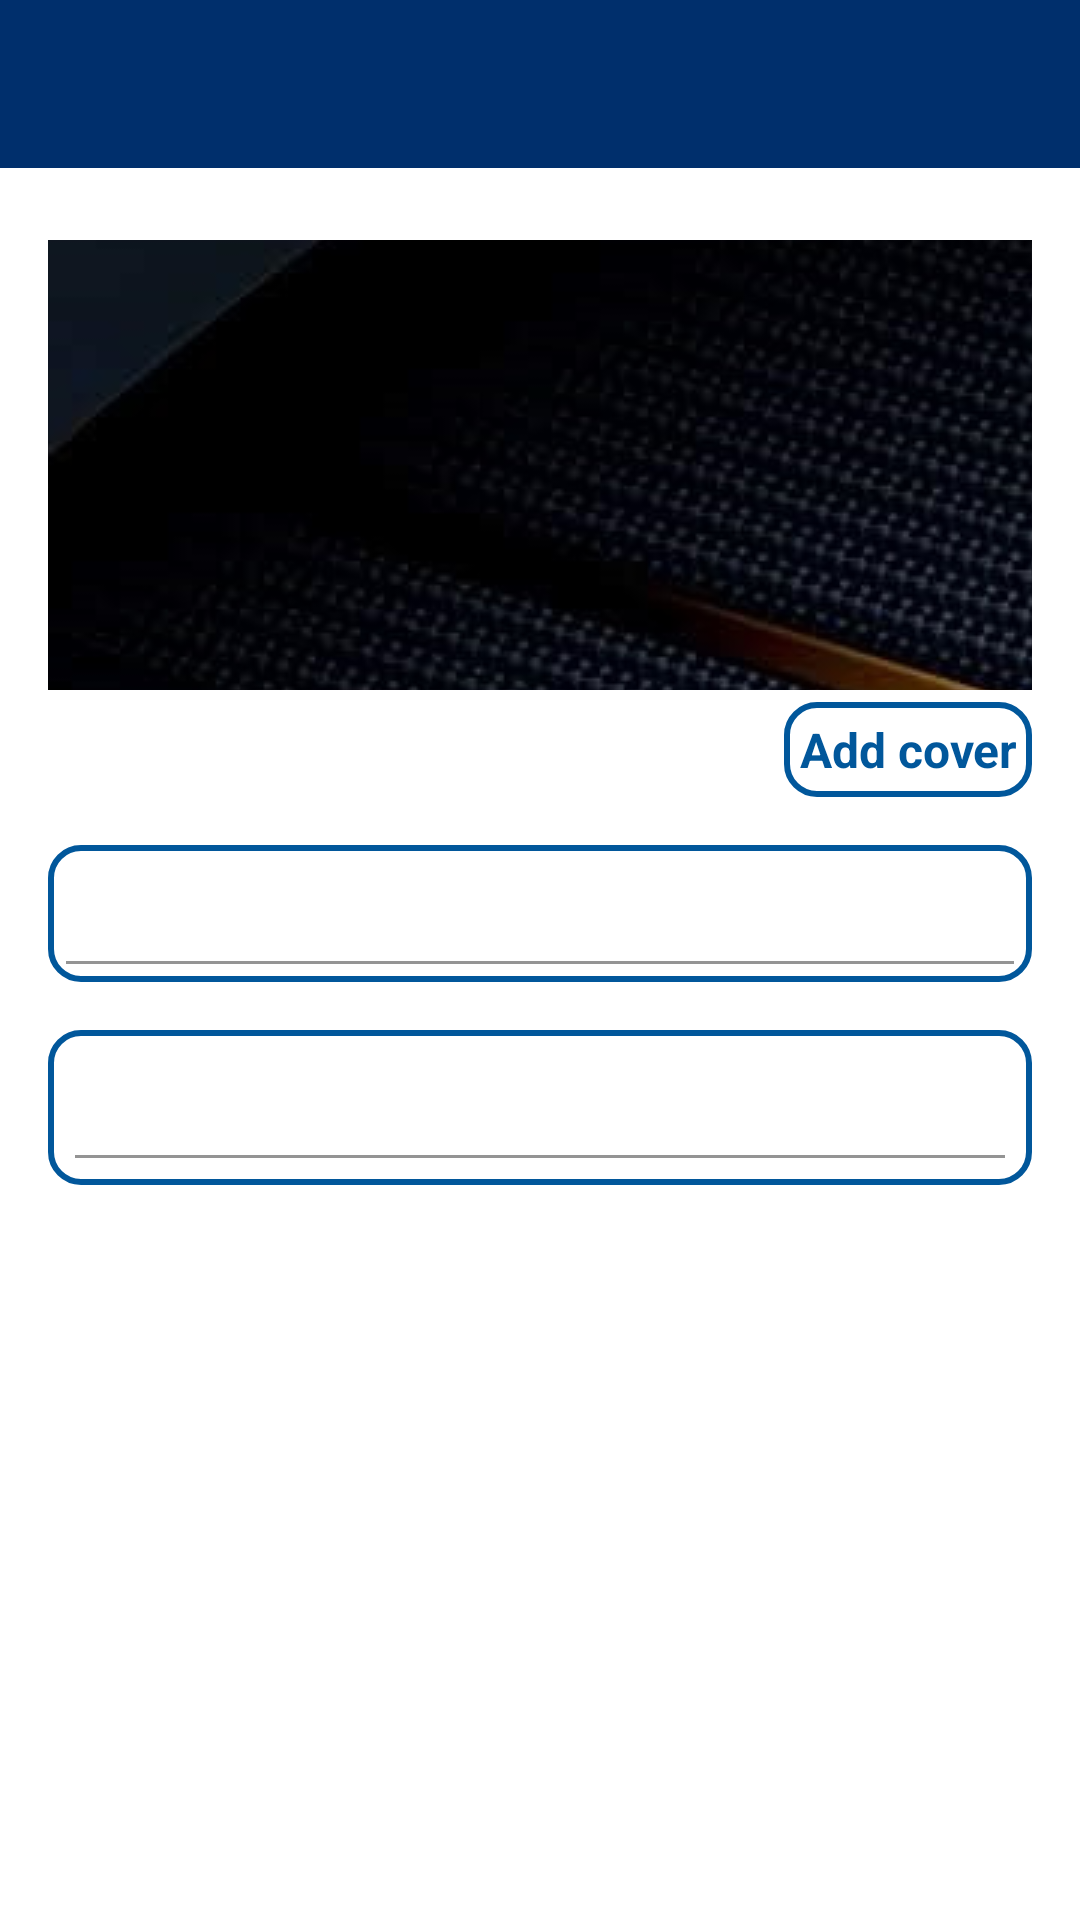

The Android layout XML behind this screen, and the referenced resources:
<!-- AndroidManifest.xml: application theme AppTheme -->
<!-- res/layout/create_album.xml -->
<?xml version="1.0" encoding="utf-8"?>
<androidx.constraintlayout.widget.ConstraintLayout xmlns:android="http://schemas.android.com/apk/res/android"
    xmlns:app="http://schemas.android.com/apk/res-auto"
    xmlns:tools="http://schemas.android.com/tools"
    android:layout_width="match_parent"
    android:layout_height="match_parent"
    app:layout_constraintBottom_toBottomOf="parent"
    tools:context=".album.CreateAlbum">

    <androidx.appcompat.widget.Toolbar
        android:id="@+id/CreateAlbum_Toolbar"
        android:layout_width="match_parent"
        android:layout_height="wrap_content"
        android:background="@color/primaryDarkColor"
        android:theme="@style/ThemeOverlay.AppCompat.Dark.ActionBar"
        app:popupTheme="@style/ThemeOverlay.AppCompat.Light"
        app:layout_constraintEnd_toEndOf="parent"
        app:layout_constraintStart_toStartOf="parent"
        app:layout_constraintTop_toTopOf="parent" />

    <ImageView
        android:id="@+id/CreateAlbum_CoverImg"
        android:layout_width="0dp"
        android:layout_height="150dp"
        android:layout_marginStart="16dp"
        android:layout_marginTop="24dp"
        android:layout_marginEnd="16dp"
        android:background="@color/primaryColor"
        android:scaleType="center"
        android:src="@drawable/home_background"
        app:layout_constraintEnd_toEndOf="parent"
        app:layout_constraintStart_toStartOf="parent"
        app:layout_constraintTop_toBottomOf="@+id/CreateAlbum_Toolbar" />

    <TextView
        android:id="@+id/CreateAlbum_AddCoverButton"
        android:layout_width="wrap_content"
        android:layout_height="wrap_content"
        android:layout_marginTop="4dp"
        android:background="@drawable/shape_custom_edittext_inverted"
        android:onClick="addCover"
        android:padding="5dp"
        android:text="Add cover"
        android:textAlignment="center"
        android:textColor="@color/primaryColor"
        android:textSize="16sp"
        android:textStyle="bold"
        android:visibility="visible"
        app:layout_constraintEnd_toEndOf="@+id/CreateAlbum_CoverImg"
        app:layout_constraintTop_toBottomOf="@+id/CreateAlbum_CoverImg" />

    <com.google.android.material.textfield.TextInputLayout
        android:id="@+id/textInputLayout6"
        android:layout_width="0dp"
        android:layout_height="wrap_content"
        android:layout_marginStart="16dp"
        android:layout_marginTop="16dp"
        android:layout_marginEnd="16dp"
        android:background="@drawable/shape_custom_edittext_inverted"
        android:padding="3dp"
        android:hint="Album Name"
        app:layout_constraintEnd_toEndOf="parent"
        app:layout_constraintHorizontal_bias="1.0"
        app:layout_constraintStart_toStartOf="parent"
        app:layout_constraintTop_toBottomOf="@+id/CreateAlbum_AddCoverButton">

        <com.google.android.material.textfield.TextInputEditText
            android:id="@+id/CreateAlbum_AlbumName"
            android:layout_width="match_parent"
            android:layout_height="wrap_content"
            android:layout_margin="3dp"
            android:padding="6dp"
            android:singleLine="true"
            android:backgroundTint="@android:color/white"
            android:textColor="@color/primaryColor" />
    </com.google.android.material.textfield.TextInputLayout>

    <com.google.android.material.textfield.TextInputLayout
        android:id="@+id/textInputLayout7"
        android:layout_width="0dp"
        android:layout_height="wrap_content"
        android:layout_marginStart="16dp"
        android:layout_marginTop="16dp"
        android:layout_marginEnd="16dp"
        android:background="@drawable/shape_custom_edittext_inverted"
        android:padding="3dp"
        app:layout_constraintEnd_toEndOf="parent"
        app:layout_constraintStart_toStartOf="parent"
        app:layout_constraintTop_toBottomOf="@+id/textInputLayout6">

        <com.google.android.material.textfield.TextInputEditText
            android:id="@+id/CreateAlbum_AlbumDescription"
            android:layout_width="match_parent"
            android:layout_height="wrap_content"
            android:layout_margin="6dp"
            android:hint="Album Description"
            android:padding="6dp"
            android:singleLine="true"
            android:backgroundTint="@android:color/white" />
    </com.google.android.material.textfield.TextInputLayout>

</androidx.constraintlayout.widget.ConstraintLayout>
<!-- resources referenced by this layout -->
<resources>
  <color name="primaryColor">#01579b</color>
  <color name="primaryDarkColor">#002f6c</color>
  <!-- drawable home_background: jpg bitmap (drawable, 193765 bytes) -->
  <!-- drawable shape_custom_edittext_inverted (drawable) -->
  <?xml version="1.0" encoding="utf-8"?>
  <shape xmlns:android="http://schemas.android.com/apk/res/android">
  
      <solid android:color="@android:color/white" />
  
      <stroke
          android:width="2dp"
          android:color="@color/primaryColor" />
      <corners android:radius="10dp" />
  
  </shape>
  <style name="AppTheme" parent="Theme.MaterialComponents.Light.NoActionBar">
          
          <item name="colorPrimary">@color/primaryLightColor</item>
          <item name="colorPrimaryDark">@color/primaryDarkColor</item>
          <item name="colorAccent">@color/primaryColor</item>
      </style>
  <color name="primaryLightColor">#4f83cc</color>
</resources>
